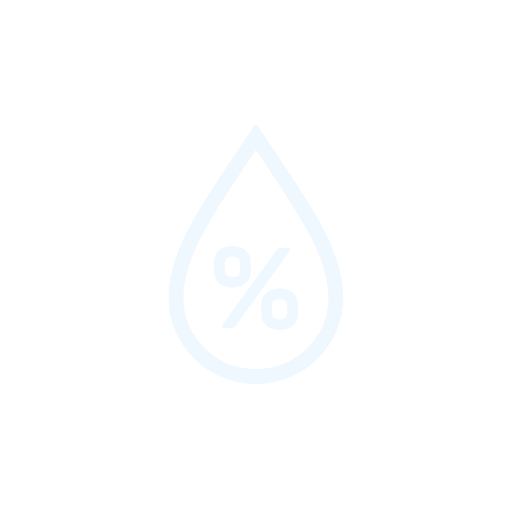
t = 0.00 s
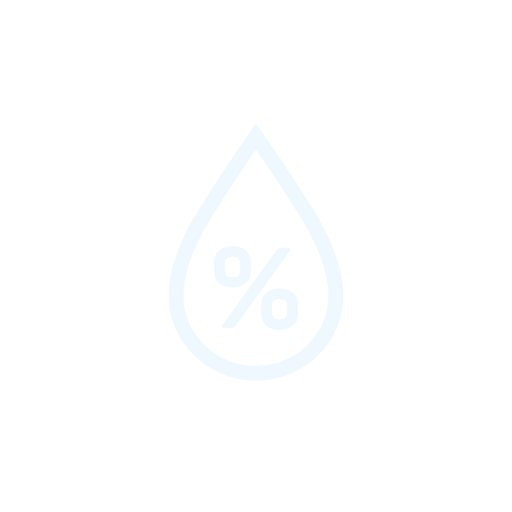
t = 0.75 s
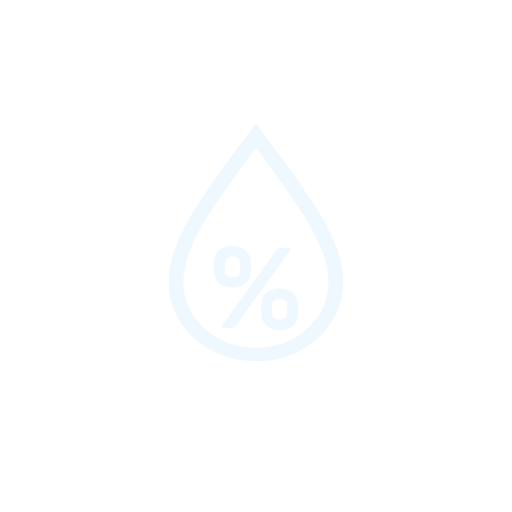
t = 2.25 s
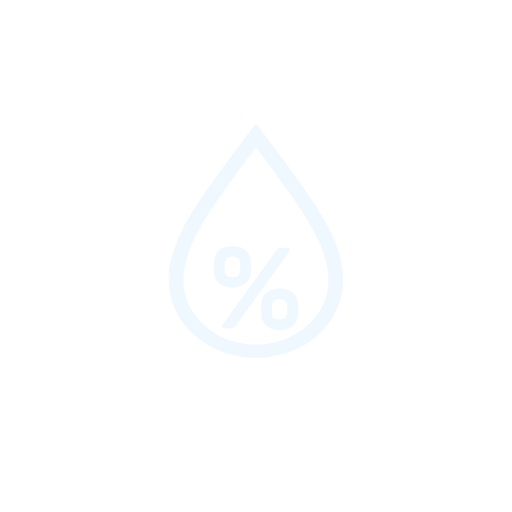
t = 3.00 s
t = 3.75 s: frame unchanged from t = 2.25 s, image omitted
t = 5.25 s: frame unchanged from t = 0.75 s, image omitted

The animated SVG that drew these frames (rendered in a browser with its animation timeline set to each time). Animation: 1 SMIL element (animateTransform=1); one cycle of 6.00 s, repeats indefinitely.

<svg
  xmlns="http://www.w3.org/2000/svg"
  xmlns:xlink="http://www.w3.org/1999/xlink"
  viewBox="0 0 512 512"
>
  <defs>
    <symbol id="a" viewBox="0 0 175 260.9">
      <path
        fill="none"
        stroke="#f0f8ff"
        stroke-miterlimit="10"
        stroke-width="15"
        d="M87.5 13.4c-48.7 72-80 117-80 160.7s35.8 79.3 80 79.3 80-35.5 80-79.3-31.3-88.8-80-160.7Z"
      >
        <animateTransform
          additive="sum"
          attributeName="transform"
          calcMode="spline"
          dur="6s"
          keySplines=".42, 0, .58, 1; .42, 0, .58, 1"
          repeatCount="indefinite"
          type="scale"
          values="1 1; 1 .9; 1 1"
        />
      </path>
    </symbol>
  </defs>
  <use
    xlink:href="#a"
    width="175"
    height="260.9"
    transform="translate(168.4 123.18)"
  />
  <path
    fill="#f0f8ff"
    d="M218.8 250.5q4.8-4.5 13.7-4.5t13.6 4.5q4.8 4.4 4.8 12.4v8q0 7.8-4.8 12.2t-13.6 4.4q-9 0-13.7-4.4t-4.8-12.2v-8q0-8 4.8-12.4Zm71.2-1.6a2.8 2.8 0 01-.6 2.6l-53 73.3a9.4 9.4 0 01-2.8 2.8 12.3 12.3 0 01-4.6.6h-4.4c-1.3 0-2.1-.4-2.5-1.1a2.8 2.8 0 01.7-2.8l53-73.3a7 7 0 012.6-2.7 12.7 12.7 0 014.4-.5h4.9c1.2 0 2 .4 2.3 1.1Zm-57.5 7.6q-7.7 0-7.7 7v6.7q0 7 7.7 7t7.7-7v-6.8q0-6.9-7.7-6.9Zm33.4 36.4q4.7-4.5 13.7-4.5t13.6 4.5q4.8 4.5 4.8 12.4v8q0 7.8-4.8 12.2t-13.7 4.5q-8.9 0-13.6-4.4t-4.8-12.3v-8q0-8 4.8-12.4Zm13.6 6.1q-7.6 0-7.6 7v6.6q0 7 7.6 7t7.7-7v-6.7q0-6.9-7.7-6.9Z"
  />
</svg>
